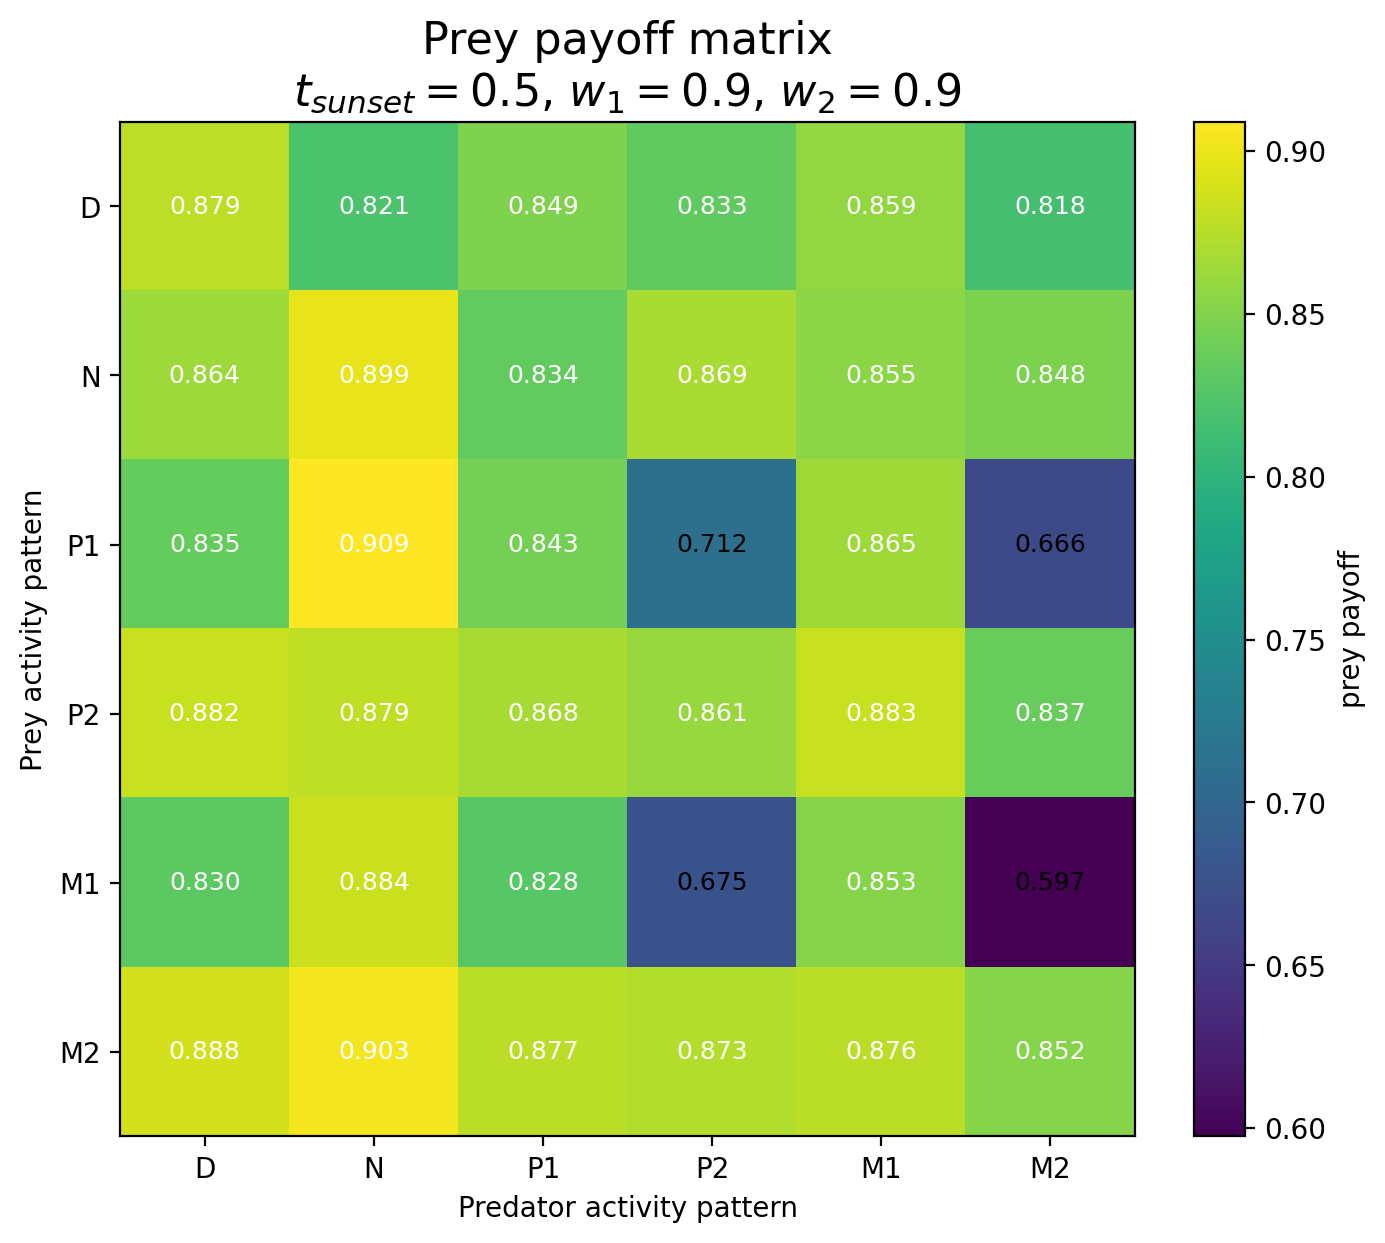

The data file committed next to this chart (first rows):
Prey / Predator, D, N, P1, P2, M1, M2
D, 0.8785, 0.8211, 0.8492, 0.8333, 0.8591, 0.8177
N, 0.8637, 0.8988, 0.8342, 0.8691, 0.8552, 0.8479
P1, 0.8349, 0.909, 0.8435, 0.7122, 0.8647, 0.6661
P2, 0.8825, 0.8787, 0.8683, 0.8612, 0.8828, 0.8366
M1, 0.8301, 0.8844, 0.8284, 0.6755, 0.8527, 0.5974
M2, 0.8878, 0.9033, 0.8767, 0.8734, 0.8762, 0.852
